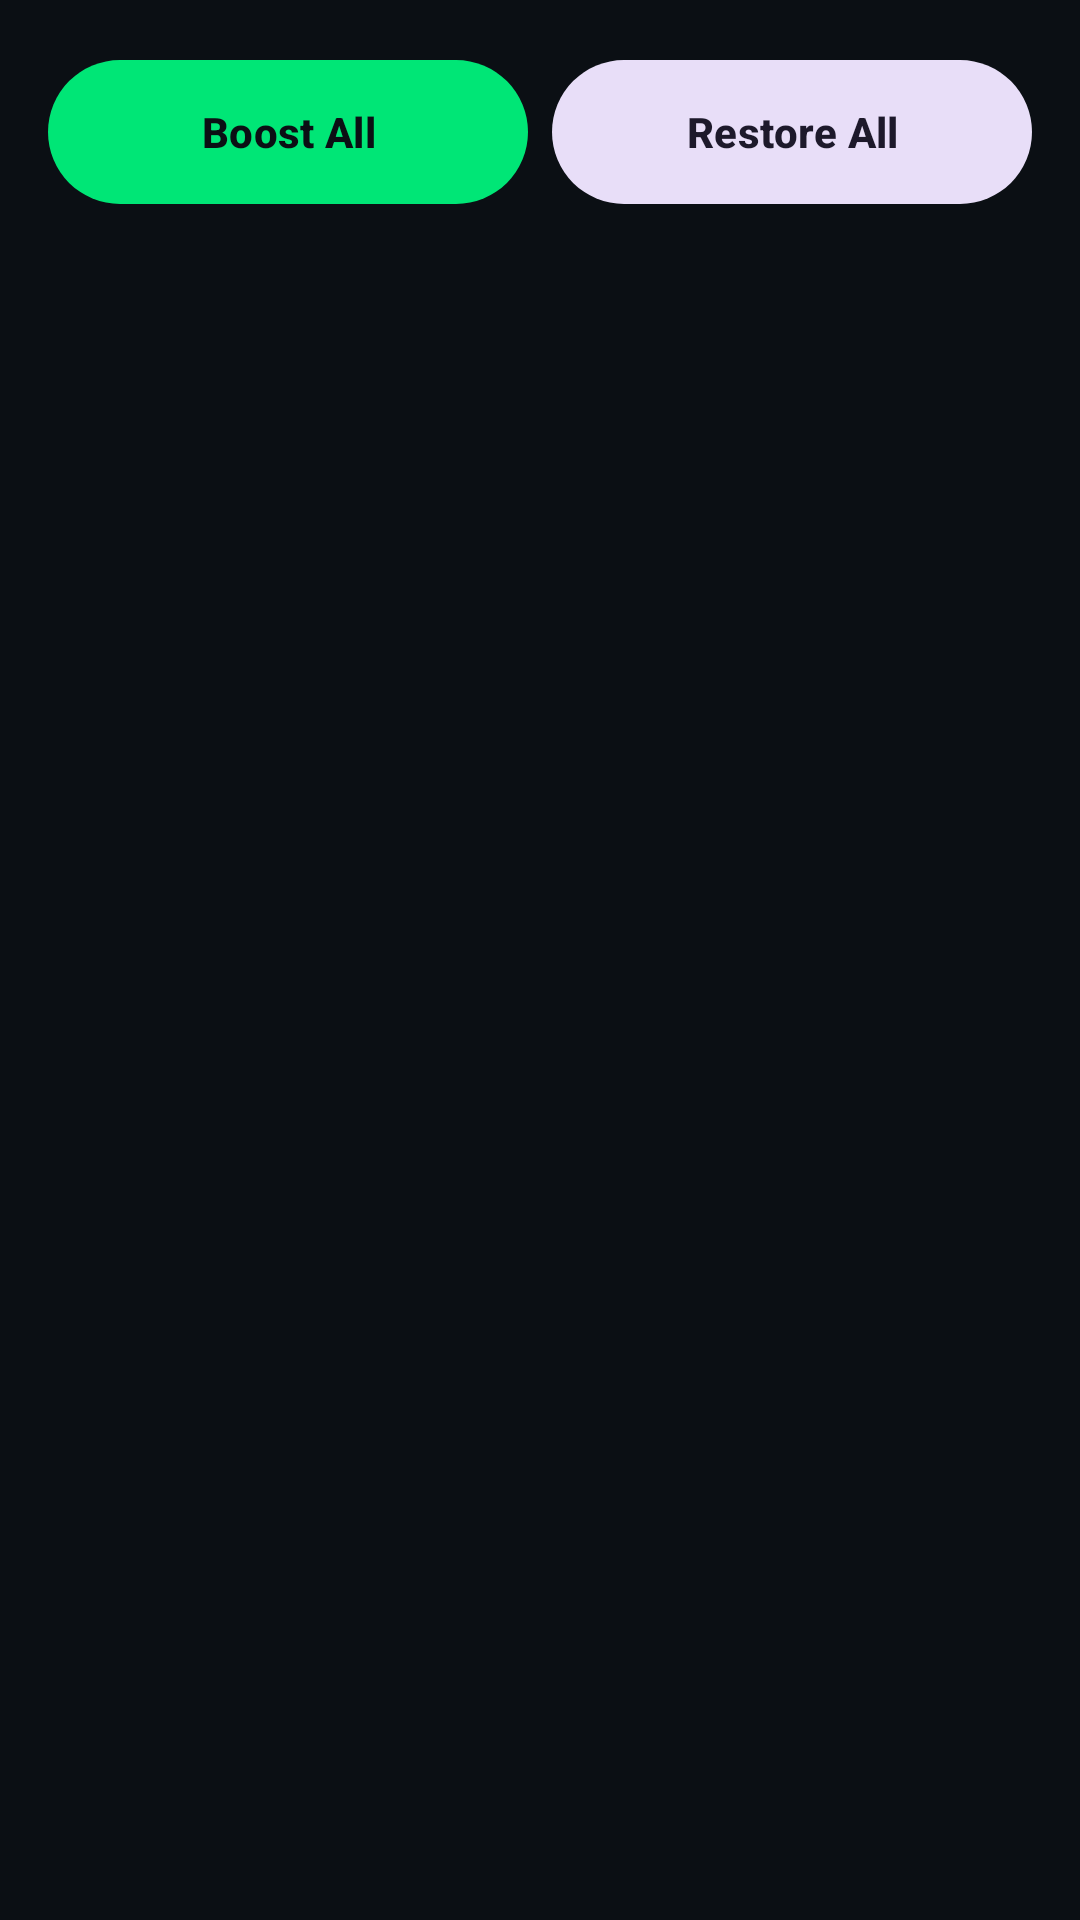

This screen was rendered from an Android layout file. Write that file and the resources it references.
<!-- AndroidManifest.xml: application theme Theme.Nitro -->
<!-- res/layout/fragment_boost.xml -->
<?xml version="1.0" encoding="utf-8"?>
<LinearLayout xmlns:android="http://schemas.android.com/apk/res/android"
    android:layout_width="match_parent"
    android:layout_height="match_parent"
    android:background="@color/nb_bg"
    android:orientation="vertical">

    <LinearLayout
        android:layout_width="match_parent"
        android:layout_height="wrap_content"
        android:orientation="horizontal"
        android:paddingStart="16dp"
        android:paddingTop="16dp"
        android:paddingEnd="16dp"
        android:paddingBottom="8dp">

        <com.google.android.material.button.MaterialButton
            android:id="@+id/btn_boost_all"
            android:layout_width="0dp"
            android:layout_height="56dp"
            android:layout_weight="1"
            android:layout_marginEnd="4dp"
            android:text="@string/btn_boost_all"
            android:textSize="14sp"
            android:textStyle="bold" />

        <com.google.android.material.button.MaterialButton
            android:id="@+id/btn_restore_all"
            style="@style/Widget.Material3.Button.TonalButton"
            android:layout_width="0dp"
            android:layout_height="56dp"
            android:layout_weight="1"
            android:layout_marginStart="4dp"
            android:text="@string/btn_restore_all"
            android:textSize="14sp"
            android:textStyle="bold" />
    </LinearLayout>

    <androidx.recyclerview.widget.RecyclerView
        android:id="@+id/rec_tasks"
        android:layout_width="match_parent"
        android:layout_height="0dp"
        android:layout_weight="1"
        android:clipToPadding="false"
        android:paddingStart="16dp"
        android:paddingTop="4dp"
        android:paddingEnd="16dp"
        android:paddingBottom="24dp"
        android:scrollbars="none" />
</LinearLayout>
<!-- resources referenced by this layout -->
<resources>
  <color name="nb_bg">#0B0F14</color>
  <string name="btn_boost_all">Boost All</string>
  <string name="btn_restore_all">Restore All</string>
  <style name="Theme.Nitro" parent="Theme.Material3.DayNight.NoActionBar">
          <item name="colorPrimary">@color/nb_accent</item>
          <item name="colorOnPrimary">@color/nb_bg</item>
          <item name="colorSecondary">@color/nb_accent2</item>
          <item name="colorOnSecondary">@color/nb_bg</item>
          <item name="android:windowBackground">@color/nb_bg</item>
          <item name="android:statusBarColor">@color/nb_bg</item>
          <item name="android:navigationBarColor">@color/nb_bg</item>
          <item name="android:textColorPrimary">@color/nb_text</item>
          <item name="android:textColorSecondary">@color/nb_subtext</item>
          <item name="android:colorBackground">@color/nb_bg</item>
      </style>
  <color name="nb_accent">#00E676</color>
  <color name="nb_accent2">#00B0FF</color>
  <color name="nb_text">#EAF1F8</color>
  <color name="nb_subtext">#8FA0B3</color>
</resources>
